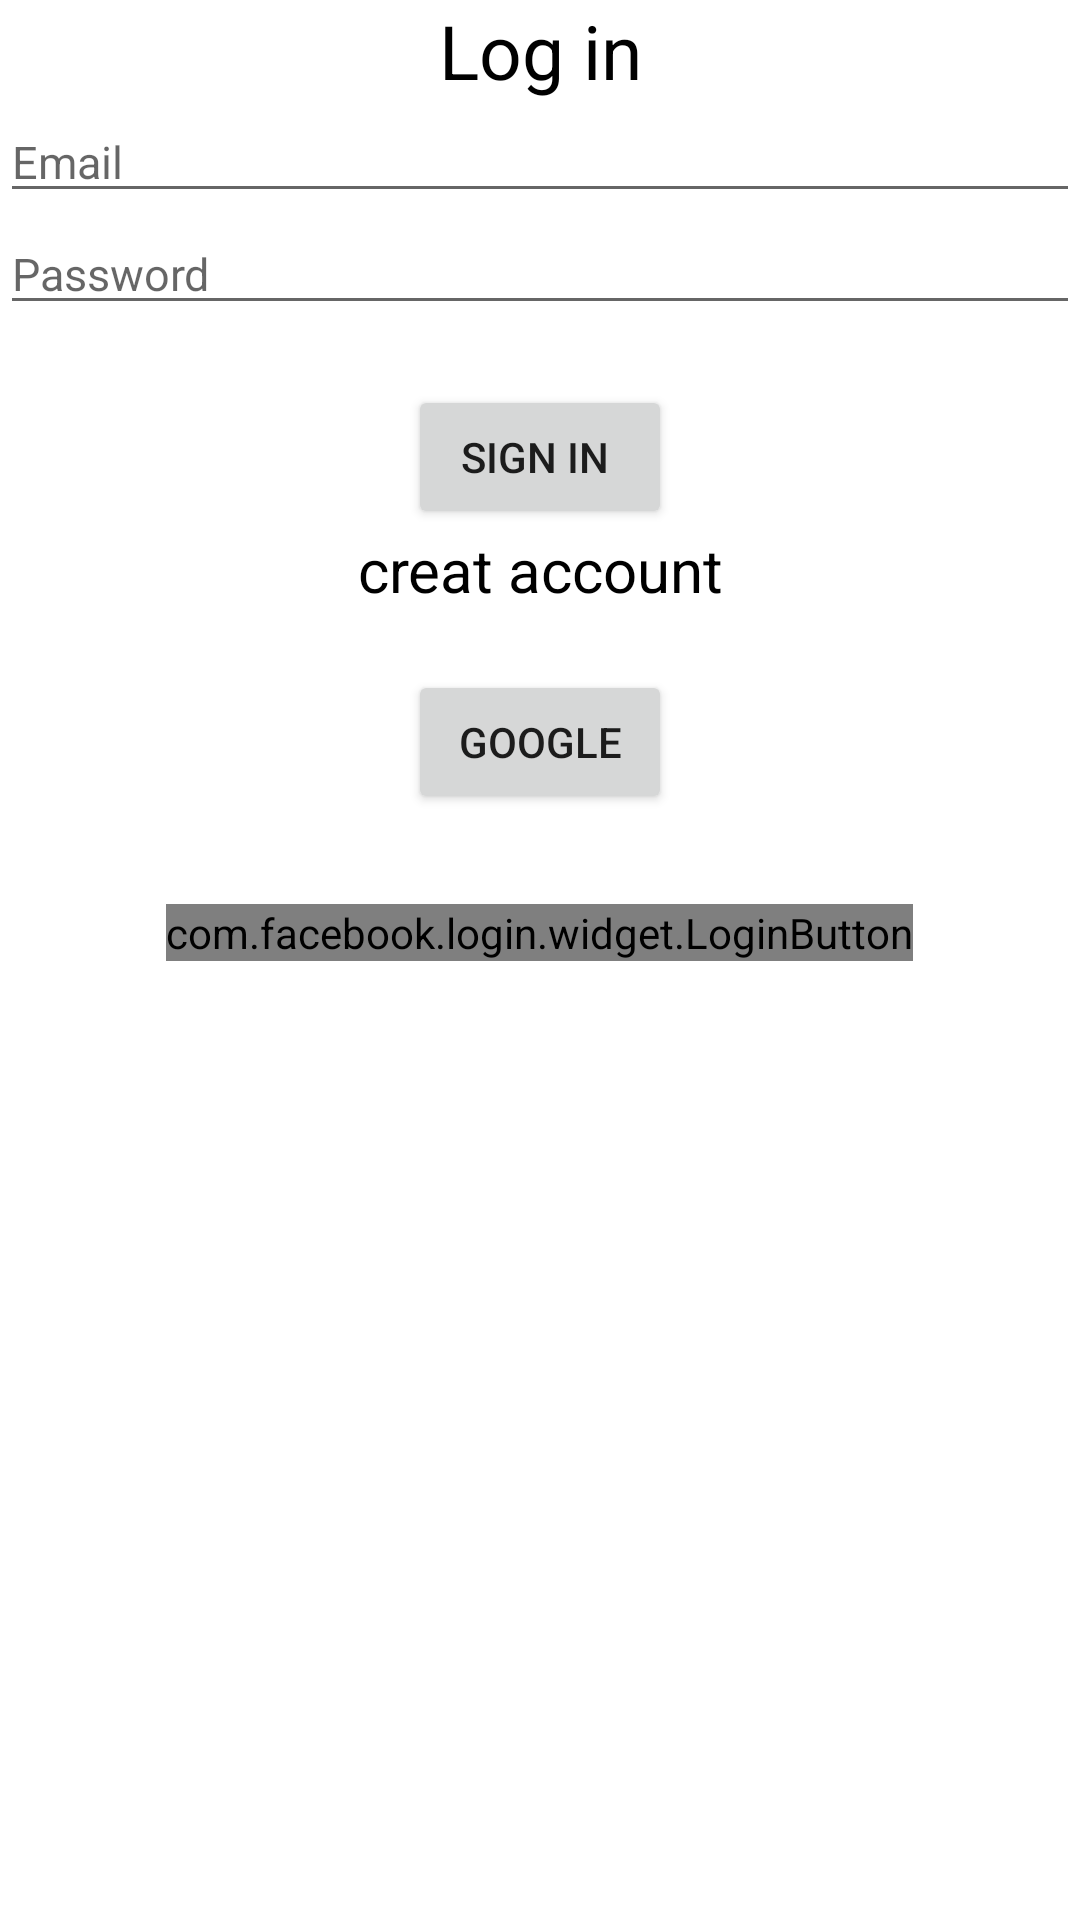

Android layout source for this screen:
<!-- AndroidManifest.xml: application theme Theme.LogIn_LogOut_Firebase -->
<!-- res/layout/activity_login_screen.xml -->
<?xml version="1.0" encoding="utf-8"?>
<RelativeLayout xmlns:android="http://schemas.android.com/apk/res/android"
    xmlns:app="http://schemas.android.com/apk/res-auto"
    xmlns:tools="http://schemas.android.com/tools"
    android:layout_width="match_parent"
    android:layout_height="match_parent"
    tools:context=".Login_Screen">

    <RelativeLayout
        android:layout_width="match_parent"
        android:layout_height="match_parent">

        <TextView
            android:id="@+id/logIn_txt"
            android:layout_width="match_parent"
            android:layout_height="wrap_content"
            android:gravity="center"
            android:text="Log in"
            android:textColor="@color/black"
            android:textSize="25dp" />


        <EditText
            android:id="@+id/login_email_edt"
            android:layout_width="match_parent"
            android:layout_height="wrap_content"
            android:layout_below="@id/logIn_txt"
            android:hint="Email"
            android:textSize="15dp" />


        <EditText
            android:id="@+id/login_password_edt"
            android:layout_width="match_parent"

            android:layout_height="wrap_content"
            android:layout_below="@id/login_email_edt"
            android:hint="Password"
            android:textSize="15dp"

            />

        <Button
            android:id="@+id/login_sign_in_btn"
            android:layout_width="wrap_content"
            android:layout_height="wrap_content"
            android:layout_below="@id/login_password_edt"
            android:layout_centerInParent="true"
            android:layout_gravity="center"
            android:layout_marginTop="20dp"
            android:text="sign in " />

        <TextView
            android:id="@+id/creat_txt"
            android:layout_width="match_parent"
            android:layout_height="wrap_content"
            android:layout_below="@id/login_sign_in_btn"
            android:gravity="center"
            android:text="creat account"
            android:textColor="@color/black"
            android:textSize="20dp" />
        <Button
            android:id="@+id/google_login_sign_in_btn"
            android:layout_width="wrap_content"
            android:layout_height="wrap_content"
            android:layout_below="@id/creat_txt"
            android:layout_centerInParent="true"
            android:layout_gravity="center"
            android:layout_marginTop="20dp"
            android:text="google" />

        <com.facebook.login.widget.LoginButton
            android:id="@+id/login_button"
            android:layout_width="wrap_content"
            android:layout_height="wrap_content"
            android:layout_gravity="center_horizontal"
            android:layout_marginTop="30dp"
            android:layout_marginBottom="30dp"
            android:layout_centerInParent="true"
            android:layout_below="@id/google_login_sign_in_btn"
            />

    </RelativeLayout>
</RelativeLayout>
<!-- resources referenced by this layout -->
<resources>
  <style name="Theme.LogIn_LogOut_Firebase" parent="Theme.MaterialComponents.DayNight.NoActionBar">
          
          <item name="colorPrimary">@color/purple_500</item>
          <item name="colorPrimaryVariant">@color/purple_700</item>
          <item name="colorOnPrimary">@color/white</item>
          
          <item name="colorSecondary">@color/teal_200</item>
          <item name="colorSecondaryVariant">@color/teal_700</item>
          <item name="colorOnSecondary">@color/black</item>
          
          <item name="android:statusBarColor" tools:targetApi="l">?attr/colorPrimaryVariant</item>
          
      </style>
  <!-- not gathered from this repository: default colours our renderer supplied (Android Studio template values) -->
  <color name="purple_500">#FF6200EE</color>
  <color name="purple_700">#FF3700B3</color>
  <color name="teal_200">#FF03DAC5</color>
  <color name="teal_700">#FF018786</color>
  <color name="black">#FF000000</color>
  <color name="white">#FFFFFFFF</color>
</resources>
